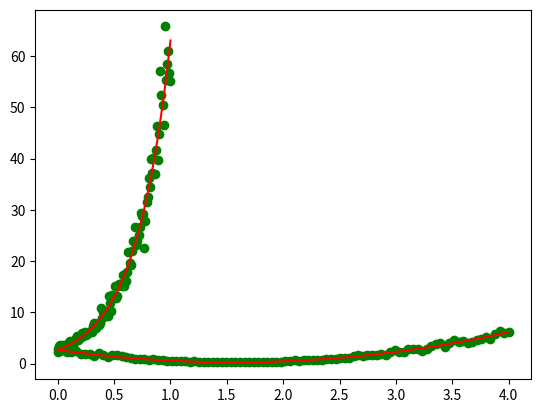

Reproduce this figure in Python.
import numpy as np
import matplotlib.pyplot as plt
from functools import partial


def square(x, a, b, c):
    return a * x**2 + b * x + c


def exp(x, a, b):
    return a * np.exp(b * x)


def make_noisy_data(fn, num_samples, x_min, x_max):
    x = np.linspace(x_min, x_max, num_samples)
    y = np.log(fn(x))
    noise = np.random.normal(0, .1, num_samples)
    y = np.exp(y + noise)

    return x, y


def square_grad_sqerr(x, y_true, a, b, c):
    # (ax^2 + bx + c - y)^2
    # d/da = 2(ax^2 + bx + c - y_true) * x^2
    # d/db = 2(ax^2 + bx + c - y_true) * x
    # d/dc = 2(ax^2 + bx + c - y_true) * 1
    error = (a*x**2 + b*x + c - y_true)**2
    intermed = 2 * (a*x**2 + b*x + c - y_true)
    d_da = intermed * x**2
    d_db = intermed * x
    d_dc = intermed
    return d_da, d_db, d_dc, error


def exp_grad_exp(x, y_true, a, b):
    # (ae^(bx) - y_true)^2
    # d/da = 2(ae^(bx) - y_true) * e^(bx)
    # d/db = 2(ae^(bx) - y_true) * axe^(bx)
    error = (a*np.exp(b*x) - y_true)**2
    intermed = 2 * (a*np.exp(b*x) - y_true)
    d_da = intermed * np.exp(b*x)
    d_db = intermed * a*x*np.exp(b*x)
    return d_da, d_db, error


if __name__ == "__main__":

    # For quadratic
    x, y_true = make_noisy_data(partial(square, a=1, b=-np.pi, c=np.e), 100, 0, 4)
    a, b, c = 0.1, 0.1, 0.1
    grad_func = square_grad_sqerr
    learning_rate = 0.01

    # training loop
    num_steps = 10_000

    for step in range(num_steps):
        d_da, d_db, d_dc, err = grad_func(x, y_true, a, b, c)
        avg_d_da = np.mean(d_da)
        avg_d_db = np.mean(d_db)
        avg_d_dc = np.mean(d_dc)

        print(f'At step {step}: d_da: {avg_d_da} -- d_db: {avg_d_db} -- d_dc:{avg_d_dc}')
        # update rule
        a = a - learning_rate * avg_d_da
        b = b - learning_rate * avg_d_db
        c = c - learning_rate * avg_d_dc

        print(f'At step {step}: a: {a} -- b: {b} -- c:{c}')
        print(f'At step {step}: error: {np.mean(err)}')

    plt.scatter(x, y_true, c='g')
    plt.plot(x, square(x, a, b, c), c='r')
    plt.show()

    # For exponential
    x, y_true = make_noisy_data(partial(exp, a=np.e, b=np.pi), 100, 0, 1)
    a, b = 0.1, 0.1
    grad_func = exp_grad_exp
    learning_rate = 0.001

    # training loop
    num_steps = 10_000

    for step in range(num_steps):
        d_da, d_db, err = grad_func(x, y_true, a, b)
        avg_d_da = np.mean(d_da)
        avg_d_db = np.mean(d_db)

        print(f'At step {step}: d_da: {avg_d_da} -- d_db: {avg_d_db}')
        # update rule
        a = a - learning_rate * avg_d_da
        b = b - learning_rate * avg_d_db

        print(f'At step {step}: a: {a} -- b: {b}')
        print(f'At step {step}: error: {np.mean(err)}')

    plt.scatter(x, y_true, c='g')
    plt.plot(x, exp(x, a, b,), c='r')
    plt.show()
